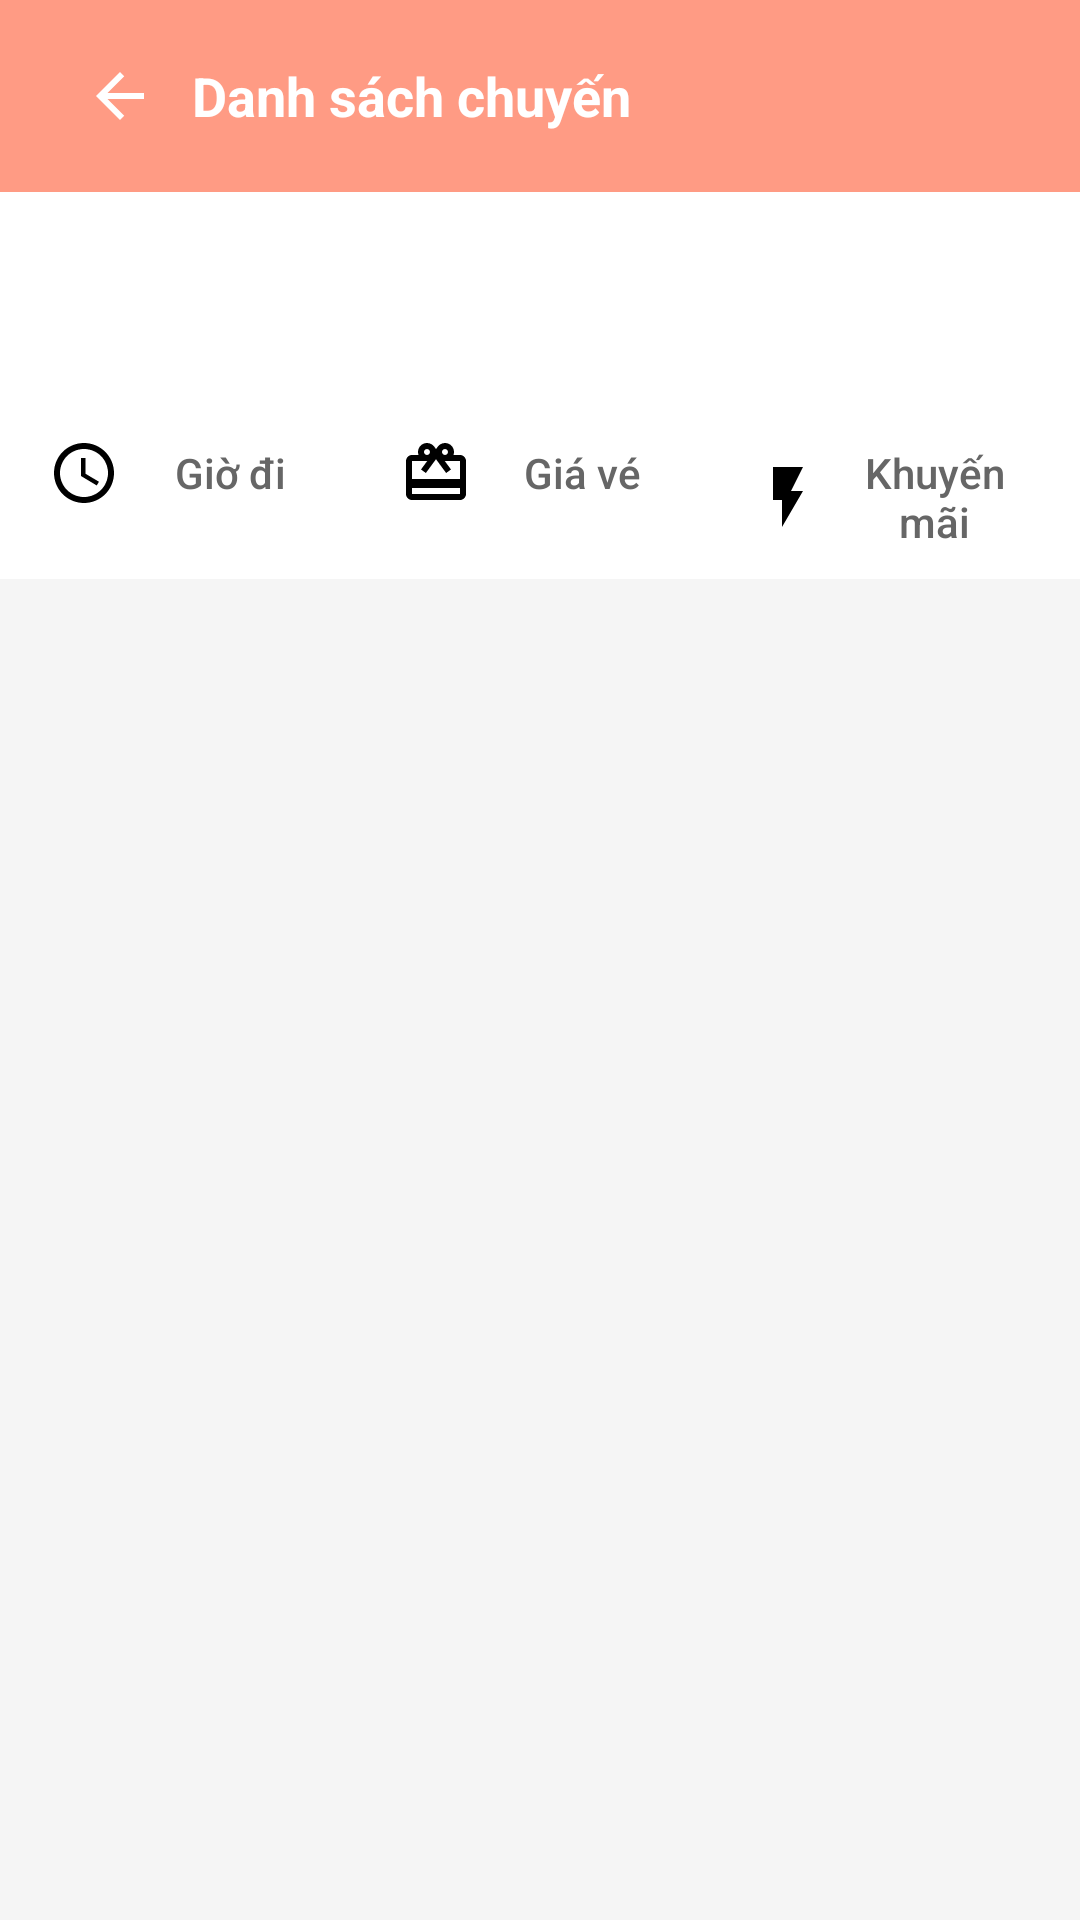

Layout XML and referenced resources for this Android screen:
<!-- AndroidManifest.xml: application theme Theme.DatVeXe -->
<!-- res/layout/fragment_bus_schedule.xml -->
<?xml version="1.0" encoding="utf-8"?>
<androidx.constraintlayout.widget.ConstraintLayout xmlns:android="http://schemas.android.com/apk/res/android"
    xmlns:app="http://schemas.android.com/apk/res-auto"
    android:layout_width="match_parent"
    android:layout_height="match_parent"
    android:background="#F5F5F5">

    
    <androidx.appcompat.widget.Toolbar
        android:id="@+id/toolbar"
        android:layout_width="match_parent"
        android:layout_height="?attr/actionBarSize"
        android:background="@color/coral"
        android:elevation="4dp"
        app:layout_constraintTop_toTopOf="parent">

        <ImageButton
            android:id="@+id/btnBack"
            android:layout_width="48dp"
            android:layout_height="48dp"
            android:background="?attr/selectableItemBackgroundBorderless"
            android:padding="12dp"
            android:src="@drawable/baseline_arrow_back_24"
            android:tint="#FFFFFF" />

        <TextView
            android:layout_width="wrap_content"
            android:layout_height="wrap_content"
            android:layout_marginStart="16dp"
            android:text="Danh sách chuyến"
            android:textColor="#FFFFFF"
            android:textSize="18sp"
            android:textStyle="bold" />

    </androidx.appcompat.widget.Toolbar>

    
    <TextView
        android:id="@+id/tvMonthYear"
        android:layout_width="match_parent"
        android:layout_height="wrap_content"
        android:background="#FFFFFF"
        android:padding="12dp"
        android:textColor="#333333"
        android:textSize="16sp"
        app:layout_constraintTop_toBottomOf="@id/toolbar" />

    
    <androidx.recyclerview.widget.RecyclerView
        android:id="@+id/rvDates"
        android:layout_width="match_parent"
        android:layout_height="wrap_content"
        android:background="#FFFFFF"
        android:clipToPadding="false"
        android:orientation="horizontal"
        android:paddingHorizontal="8dp"
        android:paddingVertical="8dp"
        app:layoutManager="androidx.recyclerview.widget.LinearLayoutManager"
        app:layout_constraintTop_toBottomOf="@id/tvMonthYear" />

    
    <LinearLayout
        android:id="@+id/filterOptions"
        android:layout_width="match_parent"
        android:layout_height="wrap_content"
        android:background="#FFFFFF"
        android:orientation="horizontal"
        android:padding="8dp"
        app:layout_constraintTop_toBottomOf="@id/rvDates">

        <Button
            android:id="@+id/btnDepartureTime"
            android:layout_width="0dp"
            android:layout_height="wrap_content"
            android:layout_marginEnd="4dp"
            android:layout_weight="1"
            android:background="@drawable/ripple_effect"
            android:drawableStart="@drawable/baseline_schedule_24"
            android:drawablePadding="4dp"
            android:padding="8dp"
            android:text="Giờ đi"
            android:textAllCaps="false"
            android:textColor="#666666" />

        <Button
            android:id="@+id/btnPrice"
            android:layout_width="0dp"
            android:layout_height="wrap_content"
            android:layout_marginHorizontal="4dp"
            android:layout_weight="1"
            android:background="@drawable/ripple_effect"
            android:drawableStart="@drawable/baseline_card_giftcard_24"
            android:drawablePadding="4dp"
            android:padding="8dp"
            android:text="Giá vé"
            android:textAllCaps="false"
            android:textColor="#666666" />

        <Button
            android:id="@+id/btnPromotion"
            android:layout_width="0dp"
            android:layout_height="wrap_content"
            android:layout_marginStart="4dp"
            android:layout_weight="1"
            android:background="@drawable/ripple_effect"
            android:drawableStart="@drawable/baseline_flash_24"
            android:drawablePadding="4dp"
            android:padding="8dp"
            android:text="Khuyến mãi"
            android:textAllCaps="false"
            android:textColor="#666666" />

    </LinearLayout>

    
    <androidx.recyclerview.widget.RecyclerView
        android:id="@+id/rvBusSchedules"
        android:layout_width="match_parent"
        android:layout_height="0dp"
        android:clipToPadding="false"
        android:padding="8dp"
        app:layout_constraintBottom_toBottomOf="parent"
        app:layout_constraintTop_toBottomOf="@id/filterOptions" />

    
    <LinearLayout
        android:id="@+id/emptyStateContainer"
        android:layout_width="match_parent"
        android:layout_height="wrap_content"
        android:gravity="center"
        android:orientation="vertical"
        android:padding="16dp"
        android:visibility="gone"
        app:layout_constraintBottom_toBottomOf="parent"
        app:layout_constraintTop_toBottomOf="@id/filterOptions">

        <ImageView
            android:layout_width="120dp"
            android:layout_height="120dp"
            android:src="@drawable/baseline_directions_bus_24"
            android:tint="#CCCCCC" />

        <TextView
            android:layout_width="wrap_content"
            android:layout_height="wrap_content"
            android:layout_marginTop="16dp"
            android:text="Không tìm thấy chuyến xe nào"
            android:textColor="#666666"
            android:textSize="16sp" />

    </LinearLayout>

    
    <ProgressBar
        android:id="@+id/progressBar"
        android:layout_width="wrap_content"
        android:layout_height="wrap_content"
        android:visibility="gone"
        app:layout_constraintBottom_toBottomOf="parent"
        app:layout_constraintEnd_toEndOf="parent"
        app:layout_constraintStart_toStartOf="parent"
        app:layout_constraintTop_toTopOf="parent" />

</androidx.constraintlayout.widget.ConstraintLayout>
<!-- resources referenced by this layout -->
<resources>
  <color name="coral">#FF9B84</color>
  <!-- drawable baseline_arrow_back_24 (drawable) -->
  <?xml version="1.0" encoding="utf-8"?>
  <vector android:height="24dp" android:tint="#FFFFFF"
      android:viewportHeight="24" android:viewportWidth="24"
      android:width="24dp" xmlns:android="http://schemas.android.com/apk/res/android">
      <path android:fillColor="@android:color/white" android:pathData="M20,11H7.83l5.59,-5.59L12,4l-8,8 8,8 1.41,-1.41L7.83,13H20v-2z"/>
  </vector>
  <!-- drawable baseline_card_giftcard_24 (drawable) -->
  <vector xmlns:android="http://schemas.android.com/apk/res/android"
      android:width="24dp"
      android:height="24dp"
      android:tint="#000000"
      android:viewportWidth="24"
      android:viewportHeight="24">
  
      <path
          android:fillColor="@android:color/white"
          android:pathData="M20,6h-2.18c0.11,-0.31 0.18,-0.65 0.18,-1 0,-1.66 -1.34,-3 -3,-3 -1.05,0 -1.96,0.54 -2.5,1.35l-0.5,0.67 -0.5,-0.68C10.96,2.54 10.05,2 9,2 7.34,2 6,3.34 6,5c0,0.35 0.07,0.69 0.18,1L4,6c-1.11,0 -1.99,0.89 -1.99,2L2,19c0,1.11 0.89,2 2,2h16c1.11,0 2,-0.89 2,-2L22,8c0,-1.11 -0.89,-2 -2,-2zM15,4c0.55,0 1,0.45 1,1s-0.45,1 -1,1 -1,-0.45 -1,-1 0.45,-1 1,-1zM9,4c0.55,0 1,0.45 1,1s-0.45,1 -1,1 -1,-0.45 -1,-1 0.45,-1 1,-1zM20,19L4,19v-2h16v2zM20,14L4,14L4,8h5.08L7,10.83 8.62,12 11,8.76l1,-1.36 1,1.36L15.38,12 17,10.83 14.92,8L20,8v6z" />
  
  </vector>
  <!-- drawable baseline_flash_24 (drawable) -->
  <?xml version="1.0" encoding="utf-8"?>
  <vector android:height="24dp" android:tint="#000000"
      android:viewportHeight="24" android:viewportWidth="24"
      android:width="24dp" xmlns:android="http://schemas.android.com/apk/res/android">
      <path android:fillColor="@android:color/white" android:pathData="M7,2v11h3v9l7,-12h-4l4,-8z"/>
  </vector>
  <!-- drawable baseline_schedule_24 (drawable) -->
  <?xml version="1.0" encoding="utf-8"?>
  <vector android:height="24dp" android:tint="#000000"
      android:viewportHeight="24" android:viewportWidth="24"
      android:width="24dp" xmlns:android="http://schemas.android.com/apk/res/android">
      <path android:fillColor="@android:color/white" android:pathData="M11.99,2C6.47,2 2,6.48 2,12s4.47,10 9.99,10C17.52,22 22,17.52 22,12S17.52,2 11.99,2zM12,20c-4.42,0 -8,-3.58 -8,-8s3.58,-8 8,-8 8,3.58 8,8 -3.58,8 -8,8z"/>
      <path android:fillColor="@android:color/white" android:pathData="M12.5,7H11v6l5.25,3.15 0.75,-1.23 -4.5,-2.67z"/>
  </vector>
  <!-- drawable ripple_effect (drawable) -->
  <?xml version="1.0" encoding="utf-8"?>
  <ripple xmlns:android="http://schemas.android.com/apk/res/android"
      android:color="?android:attr/colorControlHighlight">
      <item android:id="@android:id/mask">
          <shape android:shape="rectangle">
              <solid android:color="@android:color/white" />
              <corners android:radius="8dp" />
          </shape>
      </item>
      <item android:drawable="@android:color/transparent" />
  </ripple>
  <style name="Theme.DatVeXe" parent="Base.Theme.DatVeXe" />
  <style name="Base.Theme.DatVeXe" parent="Theme.Material3.DayNight.NoActionBar">
          
          <item name="colorPrimary">@color/orangered</item>
      </style>
  <color name="orangered">#FF4500</color>
</resources>
